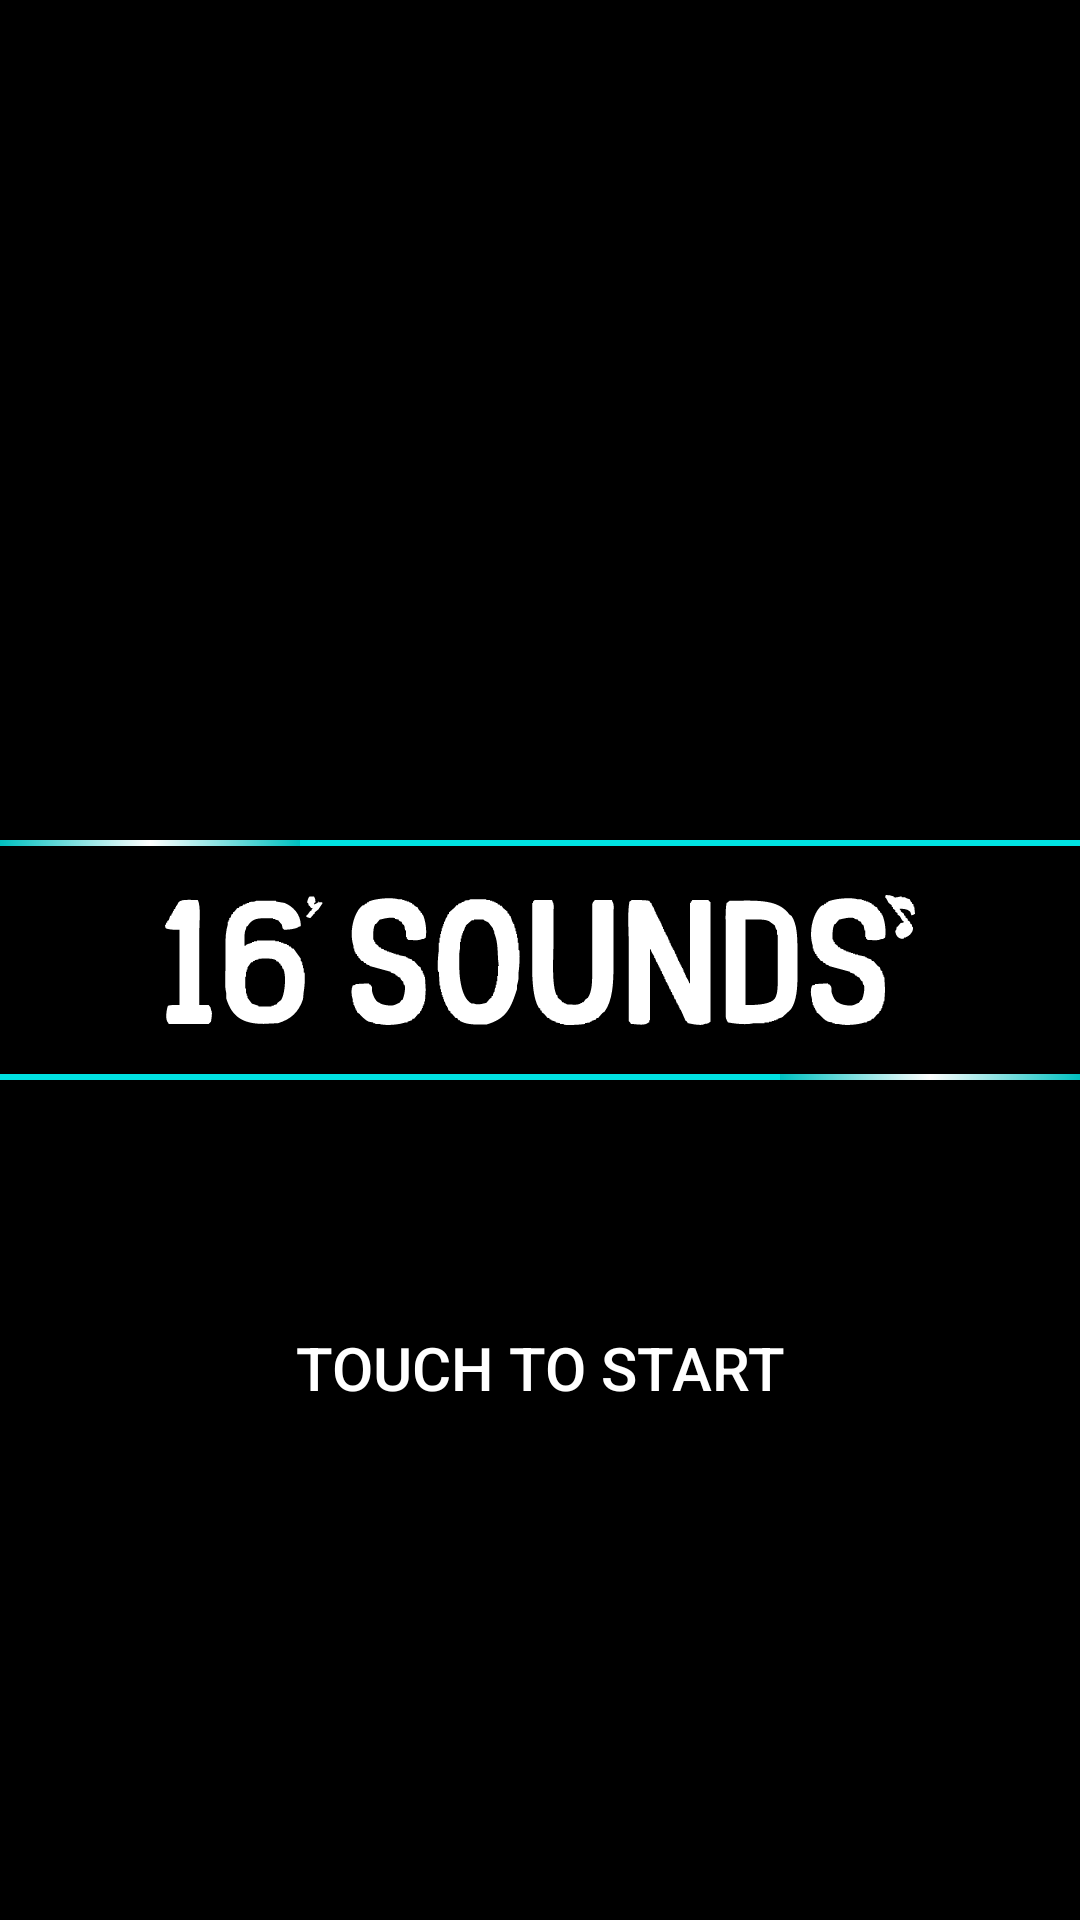

The Android layout XML behind this screen, and the referenced resources:
<!-- AndroidManifest.xml: application theme Theme.16Sounds -->
<!-- res/layout/activity_init.xml -->
<?xml version="1.0" encoding="utf-8"?>
<androidx.constraintlayout.widget.ConstraintLayout
    xmlns:android="http://schemas.android.com/apk/res/android"
    xmlns:app="http://schemas.android.com/apk/res-auto"
    xmlns:tools="http://schemas.android.com/tools"
    android:layout_width="match_parent"
    android:layout_height="match_parent"
    android:background="@color/black"
    tools:context=".InitActivity">

    <ImageView
        android:id="@+id/TitleImage"
        android:layout_width="250dp"
        android:layout_height="0dp"
        android:contentDescription="TODO"
        app:layout_constraintBottom_toBottomOf="parent"
        app:layout_constraintLeft_toLeftOf="parent"
        app:layout_constraintRight_toRightOf="parent"
        app:layout_constraintTop_toTopOf="parent"
        app:srcCompat="@drawable/ic_title_img"
        tools:ignore="VectorDrawableCompat" />

    <Button
        android:id="@+id/startButton"
        android:text="Touch to Start"
        android:state_selected="false"
        android:layout_width="wrap_content"
        android:layout_height="wrap_content"
        android:layout_marginBottom="160dp"
        android:textColor="@color/white"
        android:textSize="20sp"
        app:backgroundTint="@color/black"
        app:layout_constraintBottom_toBottomOf="parent"
        app:layout_constraintEnd_toEndOf="parent"
        app:layout_constraintStart_toStartOf="parent"
        android:onClick="goMainActivity"
        tools:ignore="UsingOnClickInXml" />

    <ImageView
        android:id="@+id/shineBar1"
        android:layout_width="match_parent"
        android:layout_height="2dp"
        android:contentDescription="TODO"
        android:layout_marginTop="280dp"
        android:background="@drawable/init_activity_shinebar_img"
        app:layout_constraintTop_toTopOf="parent"
        app:layout_constraintEnd_toEndOf="parent"
        app:layout_constraintStart_toStartOf="parent"
        app:srcCompat="@drawable/init_activity_shinebar_img"
        tools:ignore="MissingConstraints" />

    <ImageView
        android:id="@+id/shineBar2"
        android:layout_width="match_parent"
        android:layout_height="2dp"
        android:contentDescription="TODO"
        android:layout_marginBottom="280dp"
        android:background="@drawable/init_activity_shinebar_img"
        app:layout_constraintBottom_toBottomOf="parent"
        app:layout_constraintEnd_toEndOf="parent"
        app:layout_constraintStart_toStartOf="parent"
        app:srcCompat="@drawable/init_activity_shinebar_img"
        tools:ignore="MissingConstraints" />

    <View
        android:id="@+id/shine_effect1"
        android:layout_width="100dp"
        android:layout_height="2dp"
        android:layout_marginTop="280dp"
        android:background="@drawable/init_activity_shine_color"
        app:layout_constraintTop_toTopOf="parent"
        app:layout_constraintStart_toStartOf="parent"
        tools:ignore="MissingConstraints" />

    <View
        android:id="@+id/shine_effect2"
        android:layout_width="100dp"
        android:layout_height="2dp"
        android:layout_marginBottom="280dp"
        android:background="@drawable/init_activity_shine_color"
        app:layout_constraintBottom_toBottomOf="parent"
        app:layout_constraintEnd_toEndOf="parent"
        tools:ignore="MissingConstraints" />




</androidx.constraintlayout.widget.ConstraintLayout>
<!-- resources referenced by this layout -->
<resources>
  <!-- drawable ic_title_img: vector/xml drawable (drawable, 12430 chars, omitted) -->
  <!-- drawable init_activity_shine_color (drawable) -->
  <?xml version="1.0" encoding="utf-8"?>
  <shape xmlns:android="http://schemas.android.com/apk/res/android">
      <gradient
          android:startColor="#00BFBF"
          android:centerColor="#ffffff"
          android:endColor="#00BFBF" />
  </shape>
  <!-- drawable init_activity_shinebar_img (drawable) -->
  <?xml version="1.0" encoding="utf-8"?>
  <shape
      xmlns:android="http://schemas.android.com/apk/res/android"
      android:shape = "rectangle">
      <solid
          android:color="#00E2E2"/>
      <stroke
          android:width="0dp"/>
      <padding
          android:bottom="2dp"
          android:left="2dp"
          android:right="2dp"
          android:top="2dp" />
  
      </shape>
  <style name="Theme.16Sounds" parent="Theme.MaterialComponents.DayNight.DarkActionBar">
          
          <item name="colorPrimary">@color/purple_500</item>
          <item name="colorPrimaryVariant">@color/purple_700</item>
          <item name="colorOnPrimary">@color/white</item>
          
          <item name="colorSecondary">@color/teal_200</item>
          <item name="colorSecondaryVariant">@color/teal_700</item>
          <item name="colorOnSecondary">@color/black</item>
          
          <item name="android:statusBarColor" tools:targetApi="l">?attr/colorPrimaryVariant</item>
          
      </style>
  <!-- not gathered from this repository: default colours our renderer supplied (Android Studio template values) -->
  <color name="purple_500">#FF6200EE</color>
  <color name="purple_700">#FF3700B3</color>
  <color name="teal_200">#FF03DAC5</color>
  <color name="teal_700">#FF018786</color>
  <color name="black">#FF000000</color>
  <color name="white">#FFFFFFFF</color>
</resources>
